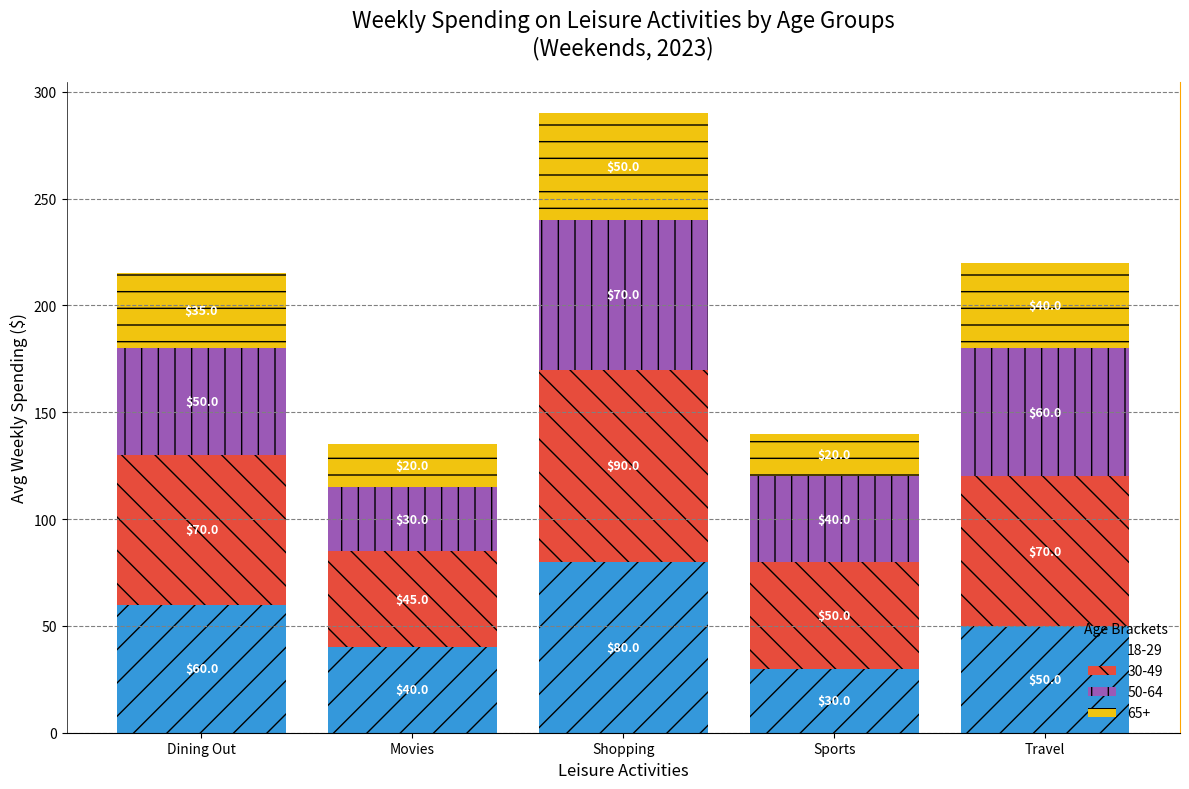

Write the Python code that produced this figure.
import matplotlib.pyplot as plt
import numpy as np

activities = ['Dining Out', 'Movies', 'Shopping', 'Sports', 'Travel']

age_group_18_29 = [60, 40, 80, 30, 50]
age_group_30_49 = [70, 45, 90, 50, 70]
age_group_50_64 = [50, 30, 70, 40, 60]
age_group_65_plus = [35, 20, 50, 20, 40]

data = np.array([age_group_18_29, age_group_30_49, age_group_50_64, age_group_65_plus])
age_groups = ['18-29', '30-49', '50-64', '65+']

fig, ax = plt.subplots(figsize=(12, 8))

# New set of colors
colors = ['#3498db', '#e74c3c', '#9b59b6', '#f1c40f']

cumulative_spending = np.zeros(len(activities))
hatch_patterns = ['/', '\\', '|', '-']

for i, (spending, age_group) in enumerate(zip(data, age_groups)):
    bars = ax.bar(activities, spending, bottom=cumulative_spending, label=age_group, color=colors[i], hatch=hatch_patterns[i])
    cumulative_spending += spending

    for bar in bars:
        yval = bar.get_height()
        ax.text(bar.get_x() + bar.get_width()/2, bar.get_y() + yval/2, f'${yval}', ha='center', va='center', fontsize=9, color='white', weight='bold')

ax.set_xlabel('Leisure Activities', fontsize=12, style='italic')
ax.set_ylabel('Avg Weekly Spending ($)', fontsize=12, fontweight='light')
ax.set_title('Weekly Spending on Leisure Activities by Age Groups\n(Weekends, 2023)', fontsize=16, fontweight='regular', pad=20)

ax.legend(title='Age Brackets', fontsize='medium', loc='lower right', frameon=False)
ax.yaxis.grid(True, linestyle='--', color='gray')
ax.spines['top'].set_visible(False)
ax.spines['right'].set_color('orange')
ax.spines['left'].set_linewidth(0.5)

plt.tight_layout()
plt.show()
